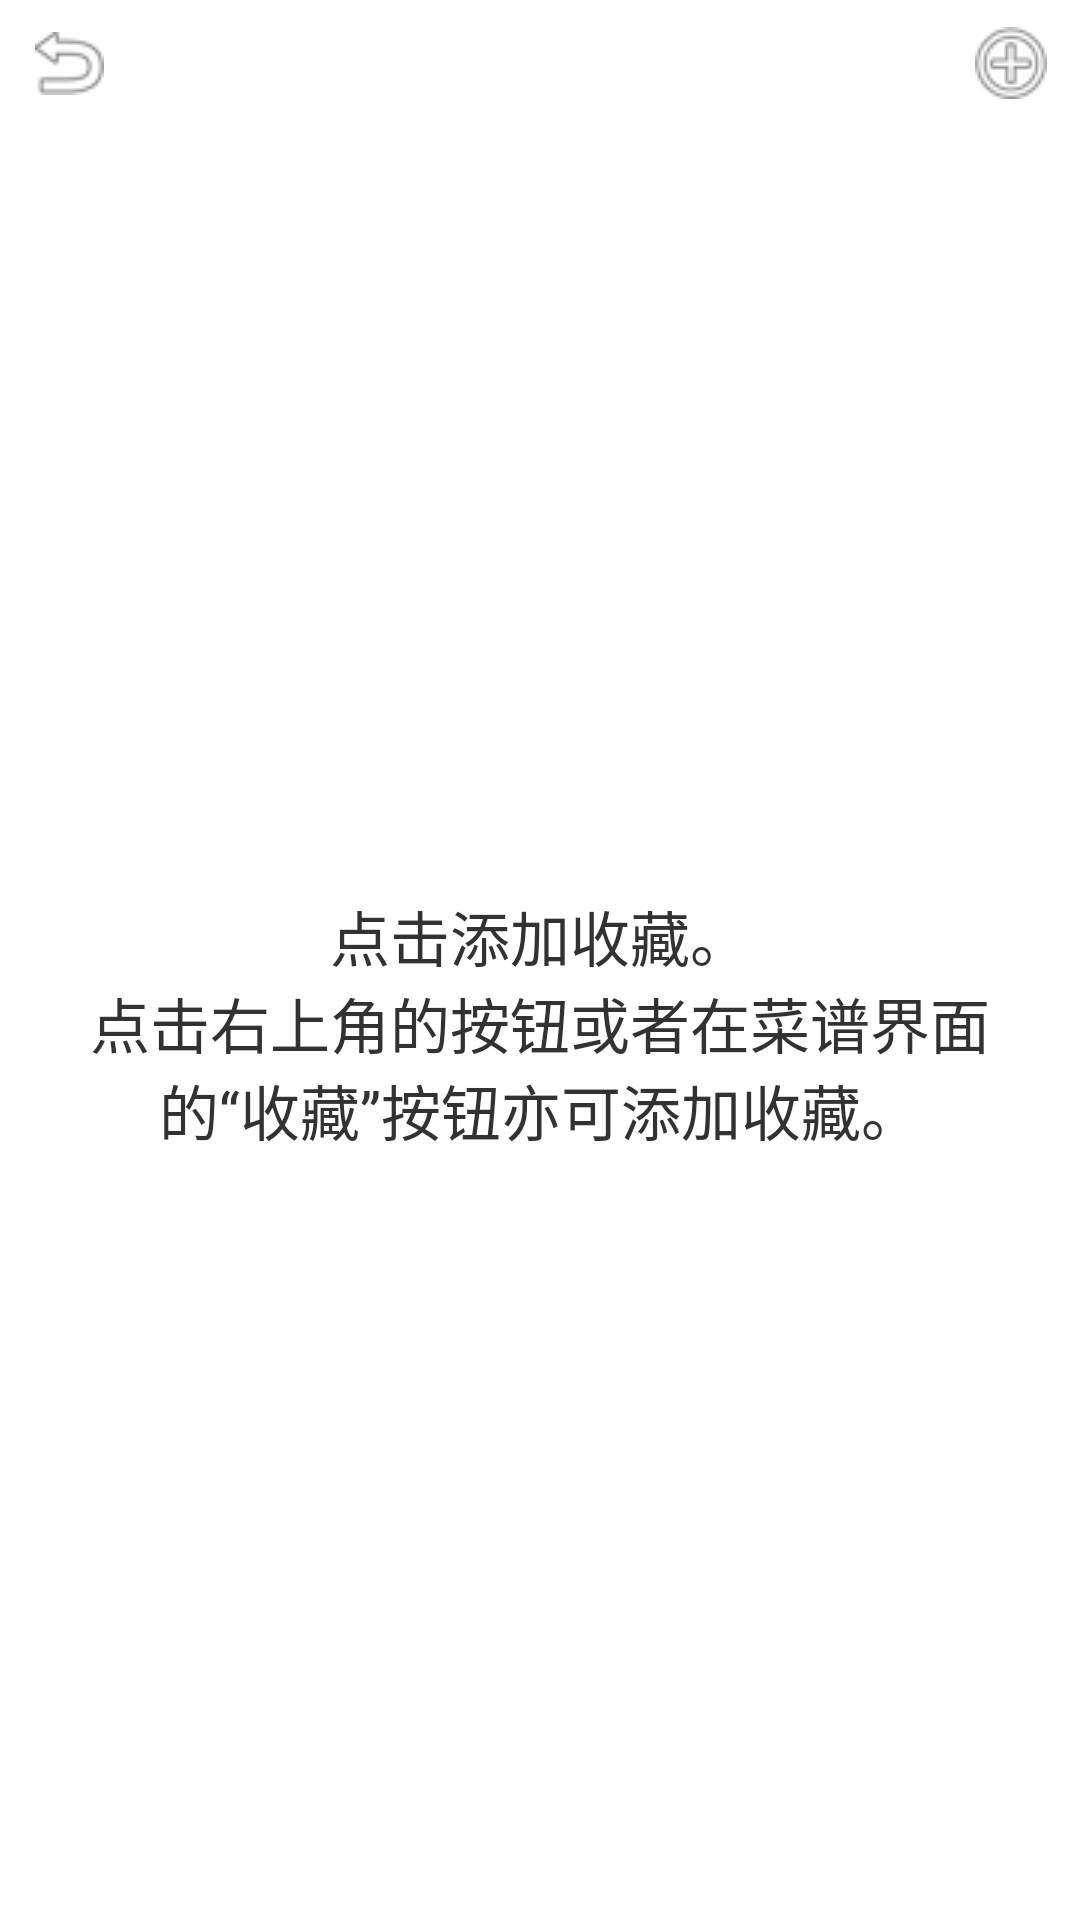

Write the Android layout XML for this screen, with the resource values it uses.
<!-- AndroidManifest.xml: application theme AppTheme -->
<!-- res/layout/activity_favorite.xml -->
<?xml version="1.0" encoding="utf-8"?>
<LinearLayout xmlns:android="http://schemas.android.com/apk/res/android"
    xmlns:tools="http://schemas.android.com/tools"
    android:id="@+id/MainLayout"
    android:layout_width="match_parent"
    android:layout_height="match_parent"
    android:orientation="vertical"
    tools:context=".MainActivity" >

    <LinearLayout
        android:id="@+id/LinearLayout1"
        android:layout_width="match_parent"
        android:layout_height="42dp" >

        <ImageButton
            android:id="@+id/ReturnButton"
            android:layout_width="42dp"
            android:layout_height="42dp"
            android:layout_marginLeft="2dp"
            android:background="#00ffffff"
            android:contentDescription="@string/returnbutton"
            android:src="@drawable/ic_menu_revert" />

        <TextView
            android:id="@+id/Title"
            android:layout_width="0dip"
            android:layout_height="wrap_content"
            android:layout_gravity="center_vertical"
            android:layout_weight="1"
            android:gravity="center_horizontal"
            android:text="@string/favorite_name"
            android:textColor="#ddffffff"
            android:textSize="20sp" />

        <ImageButton
            android:id="@+id/AddButton"
            android:layout_width="42dp"
            android:layout_height="42dp"
            android:layout_marginRight="2dp"
            android:background="#00ffffff"
            android:contentDescription="@string/addbutton"
            android:src="@drawable/ic_menu_add" />

    </LinearLayout>

    <TextView
        android:id="@+id/FavoriteTip"
        android:layout_width="fill_parent"
        android:layout_height="fill_parent"
        android:gravity="center"
        android:padding="10dp"
        android:text="@string/favorite_tip"
        android:textSize="20sp" >
    </TextView>

    <ListView
        android:id="@+id/listView"
        android:layout_width="match_parent"
        android:layout_height="fill_parent"
        android:cacheColorHint="#00000000" >
    </ListView>

</LinearLayout>
<!-- resources referenced by this layout -->
<resources>
  <!-- drawable ic_menu_add: png bitmap (drawable, 1816 bytes) -->
  <!-- drawable ic_menu_revert: png bitmap (drawable, 3818 bytes) -->
  <string name="addbutton">添加收藏</string>
  <string name="favorite_name">收藏</string>
  <string name="favorite_tip">点击添加收藏。\n点击右上角的按钮或者在菜谱界面的“收藏”按钮亦可添加收藏。</string>
  <string name="returnbutton">返回</string>
  <style name="AppTheme" parent="AppBaseTheme">
          
      </style>
  <style name="AppBaseTheme" parent="android:Theme.Light.NoTitleBar">
          
      </style>
</resources>
